Run: headless pygame with SDL's dummy video driver; simulated clock (each Clock.tick advances the game by its frame time, no real sleeping); random seed 0; keys injected as events and as key.get_pressed() state; no mouse input.
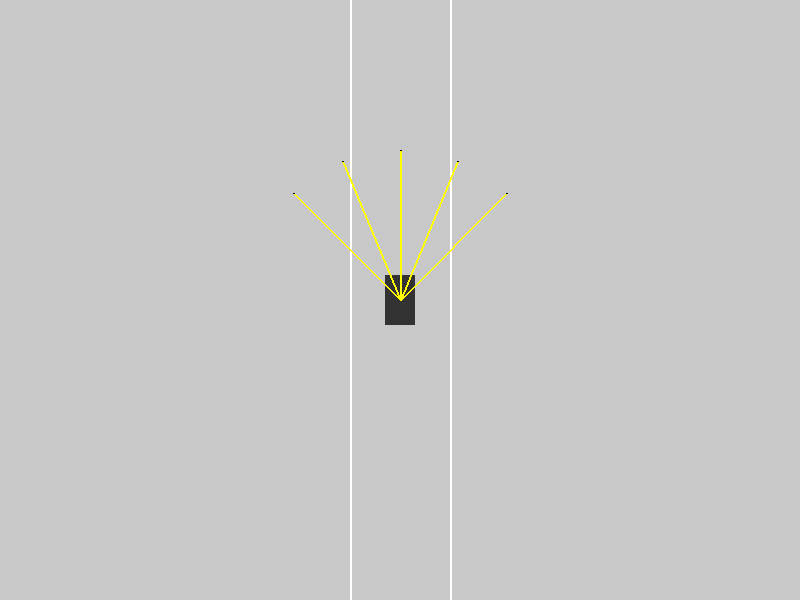
Frame 1 of 4 · flips 1–60 · no input
Frame 2 of 4 · flips 61–180 · tapped SPACE, RETURN · held RIGHT (→), D · screen unchanged from frame 1, image omitted
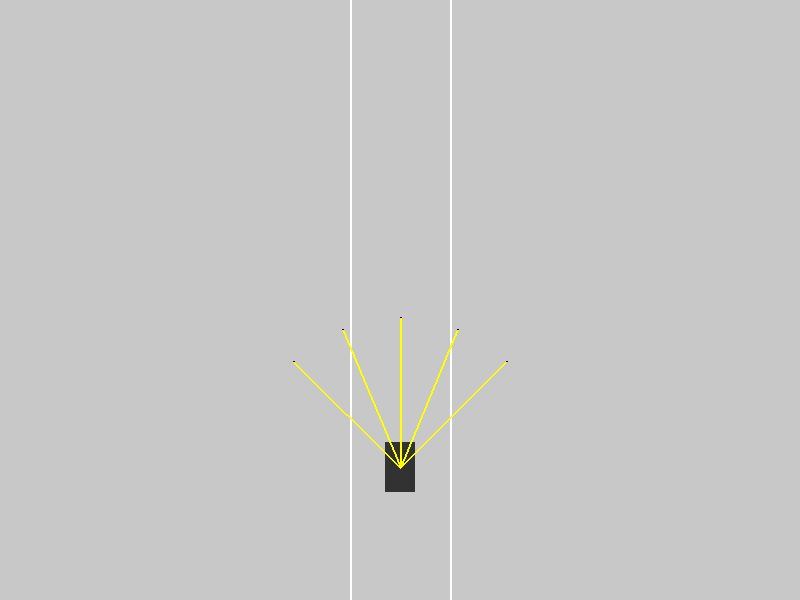
Frame 3 of 4 · flips 181–300 · held DOWN (↓), S
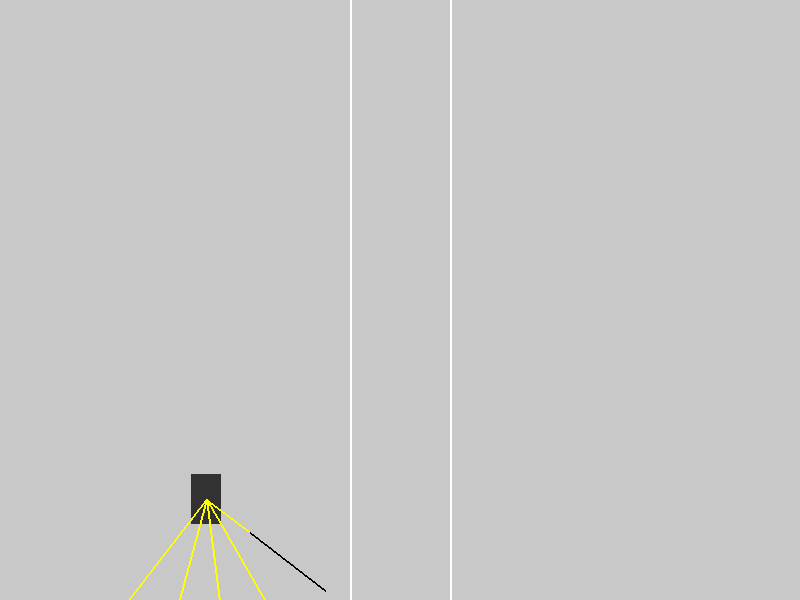
Frame 4 of 4 · flips 301–420 · held LEFT (←), A, UP (↑), W

The pygame program that drew these frames:

import pygame
import math

# Colors
WHITE = (255, 255, 255)
BLACK = (0, 0, 0)
YELLOW = (255, 255, 0)
LIGHTGRAY = (200, 200, 200)
DARKGRAY = (50, 50, 50)

# Screen dimensions
SCREEN_WIDTH = 800
SCREEN_HEIGHT = 600

# Road dimensions
ROAD_WIDTH = 300
LANE_COUNT = 3

# Car dimensions
CAR_WIDTH = 30
CAR_HEIGHT = 50


class Car:
    def __init__(self, x, y):
        self.x = x
        self.y = y
        self.width = CAR_WIDTH
        self.height = CAR_HEIGHT
        self.speed = 0
        self.acceleration = 0.2
        self.max_speed = 3
        self.friction = 0.05
        self.angle = 0

    def update(self, controls):
        self.move(controls)

    def move(self, controls):
        if controls.forward:
            self.speed += self.acceleration
        if controls.reverse:
            self.speed -= self.acceleration

        if self.speed > self.max_speed:
            self.speed = self.max_speed
        if self.speed < -self.max_speed / 2:
            self.speed = -self.max_speed / 2

        if self.speed > 0:
            self.speed -= self.friction
        if self.speed < 0:
            self.speed += self.friction
        if abs(self.speed) < self.friction:
            self.speed = 0

        if self.speed != 0:
            flip = 1 if self.speed > 0 else -1
            if controls.left:
                self.angle += 0.03 * flip
            if controls.right:
                self.angle -= 0.03 * flip

        self.x -= math.sin(self.angle) * self.speed
        self.y -= math.cos(self.angle) * self.speed

    def draw(self, screen):
        pygame.draw.rect(screen, DARKGRAY, (self.x - self.width / 2, self.y - self.height / 2, self.width, self.height))


class Controls:
    def __init__(self):
        self.forward = False
        self.left = False
        self.right = False
        self.reverse = False

    def handle_event(self, event):
        if event.type == pygame.KEYDOWN:
            if event.key == pygame.K_LEFT:
                self.left = True
            elif event.key == pygame.K_RIGHT:
                self.right = True
            elif event.key == pygame.K_UP:
                self.forward = True
            elif event.key == pygame.K_DOWN:
                self.reverse = True
        elif event.type == pygame.KEYUP:
            if event.key == pygame.K_LEFT:
                self.left = False
            elif event.key == pygame.K_RIGHT:
                self.right = False
            elif event.key == pygame.K_UP:
                self.forward = False
            elif event.key == pygame.K_DOWN:
                self.reverse = False


class Road:
    def __init__(self, x, width, lane_count=LANE_COUNT):
        self.x = x
        self.width = width
        self.lane_count = lane_count

    def get_lane_center(self, lane_index):
        lane_width = self.width / self.lane_count
        return self.x - self.width / 2 + lane_width / 2 + min(lane_index, self.lane_count - 1) * lane_width

    def draw(self, screen):
        for i in range(1, self.lane_count):
            x = self.x - self.width / 2 + i * (self.width / self.lane_count)
            pygame.draw.line(screen, WHITE, (x, 0), (x, SCREEN_HEIGHT), 2)


class Sensor:
    def __init__(self, car):
        self.car = car
        self.ray_count = 5
        self.ray_length = 150
        self.ray_spread = math.pi / 2
        self.rays = []
        self.readings = []

    def update(self, road_borders):
        self.cast_rays()
        self.readings = []
        for ray in self.rays:
            self.readings.append(self.get_reading(ray, road_borders))

    def get_reading(self, ray, road_borders):
        touches = []
        for border in road_borders:
            touch = self.get_intersection(ray[0], ray[1], border[0], border[1])
            if touch:
                touches.append(touch)

        if not touches:
            return None
        else:
            offsets = [touch["offset"] for touch in touches]
            min_offset = min(offsets)
            return next(touch for touch in touches if touch["offset"] == min_offset)

    def get_intersection(self, p1, p2, p3, p4):
        A1 = p2["y"] - p1["y"]
        B1 = p1["x"] - p2["x"]
        C1 = A1 * p1["x"] + B1 * p1["y"]

        A2 = p4["y"] - p3["y"]
        B2 = p3["x"] - p4["x"]
        C2 = A2 * p3["x"] + B2 * p3["y"]

        determinant = A1 * B2 - A2 * B1

        if determinant == 0:
            return None
        else:
            x = (B2 * C1 - B1 * C2) / determinant
            y = (A1 * C2 - A2 * C1) / determinant
            if (min(p1["x"], p2["x"]) <= x <= max(p1["x"], p2["x"]) and
                    min(p1["y"], p2["y"]) <= y <= max(p1["y"], p2["y"]) and
                    min(p3["x"], p4["x"]) <= x <= max(p3["x"], p4["x"]) and
                    min(p3["y"], p4["y"]) <= y <= max(p3["y"], p4["y"])):
                offset = math.sqrt((p1["x"] - x) ** 2 + (p1["y"] - y) ** 2)
                return {"x": x, "y": y, "offset": offset}
            else:
                return None

    def cast_rays(self):
        self.rays = []
        for i in range(self.ray_count):
            ray_angle = (self.ray_spread / 2 - i * self.ray_spread / (self.ray_count - 1)) + self.car.angle
            start = {"x": self.car.x, "y": self.car.y}
            end = {
                "x": self.car.x - math.sin(ray_angle) * self.ray_length,
                "y": self.car.y - math.cos(ray_angle) * self.ray_length
            }
            self.rays.append([start, end])

    def draw(self, screen):
        for i in range(self.ray_count):
            end = self.rays[i][1]
            if self.readings[i]:
                end = self.readings[i]

            pygame.draw.line(screen, YELLOW, (self.rays[i][0]["x"], self.rays[i][0]["y"]), (end["x"], end["y"]), 2)
            pygame.draw.line(screen, BLACK, (self.rays[i][1]["x"], self.rays[i][1]["y"]), (end["x"], end["y"]), 2)
def doPolygonsIntersect(a, b):
    polygons = [a, b]
    minA, maxA = 0, 0
    projected = []
    for i in range(len(polygons)):
        polygon = polygons[i]
        for i1 in range(len(polygon)):
            i2 = (i1 + 1) % len(polygon)
            p1 = polygon[i1]
            p2 = polygon[i2]
            normal = {'x': p2['y'] - p1['y'], 'y': p1['x'] - p2['x']} # Fixed this line
            minA, maxA = None, None
            for j in range(len(a)):
                projected = normal['x'] * a[j]['x'] + normal['y'] * a[j]['y']
                if minA is None or projected < minA:
                    minA = projected
                if maxA is None or projected > maxA:
                    maxA = projected
            minB, maxB = None, None
            for j in range(len(b)):
                projected = normal['x'] * b[j]['x'] + normal['y'] * b[j]['y']
                if minB is None or projected < minB:
                    minB = projected
                if maxB is None or projected > maxB:
                    maxB = projected
            if maxA < minB or maxB < minA:
                return False
    return True


def main():
    pygame.init()
    screen = pygame.display.set_mode((SCREEN_WIDTH, SCREEN_HEIGHT))
    pygame.display.set_caption("Self Driving Car with Sensors")
    clock = pygame.time.Clock()

    car = Car(SCREEN_WIDTH / 2, SCREEN_HEIGHT / 2)
    controls = Controls()
    road = Road(SCREEN_WIDTH / 2, ROAD_WIDTH)
    sensor = Sensor(car)

    running = True
    while running:
        screen.fill(LIGHTGRAY)

        for event in pygame.event.get():
            if event.type == pygame.QUIT:
                running = False
            controls.handle_event(event)

        car.update(controls)
        road.draw(screen)
        car.draw(screen)

        road_borders = [
            [{"x": road.x - road.width / 2, "y": 0}, {"x": road.x - road.width / 2, "y": SCREEN_HEIGHT}],
            [{"x": road.x + road.width / 2, "y": 0}, {"x": road.x + road.width / 2, "y": SCREEN_HEIGHT}]
        ]

        sensor.update(road_borders)
        sensor.draw(screen)

        pygame.display.flip()
        clock.tick(60)

    pygame.quit()


if __name__ == "__main__":
    main()
